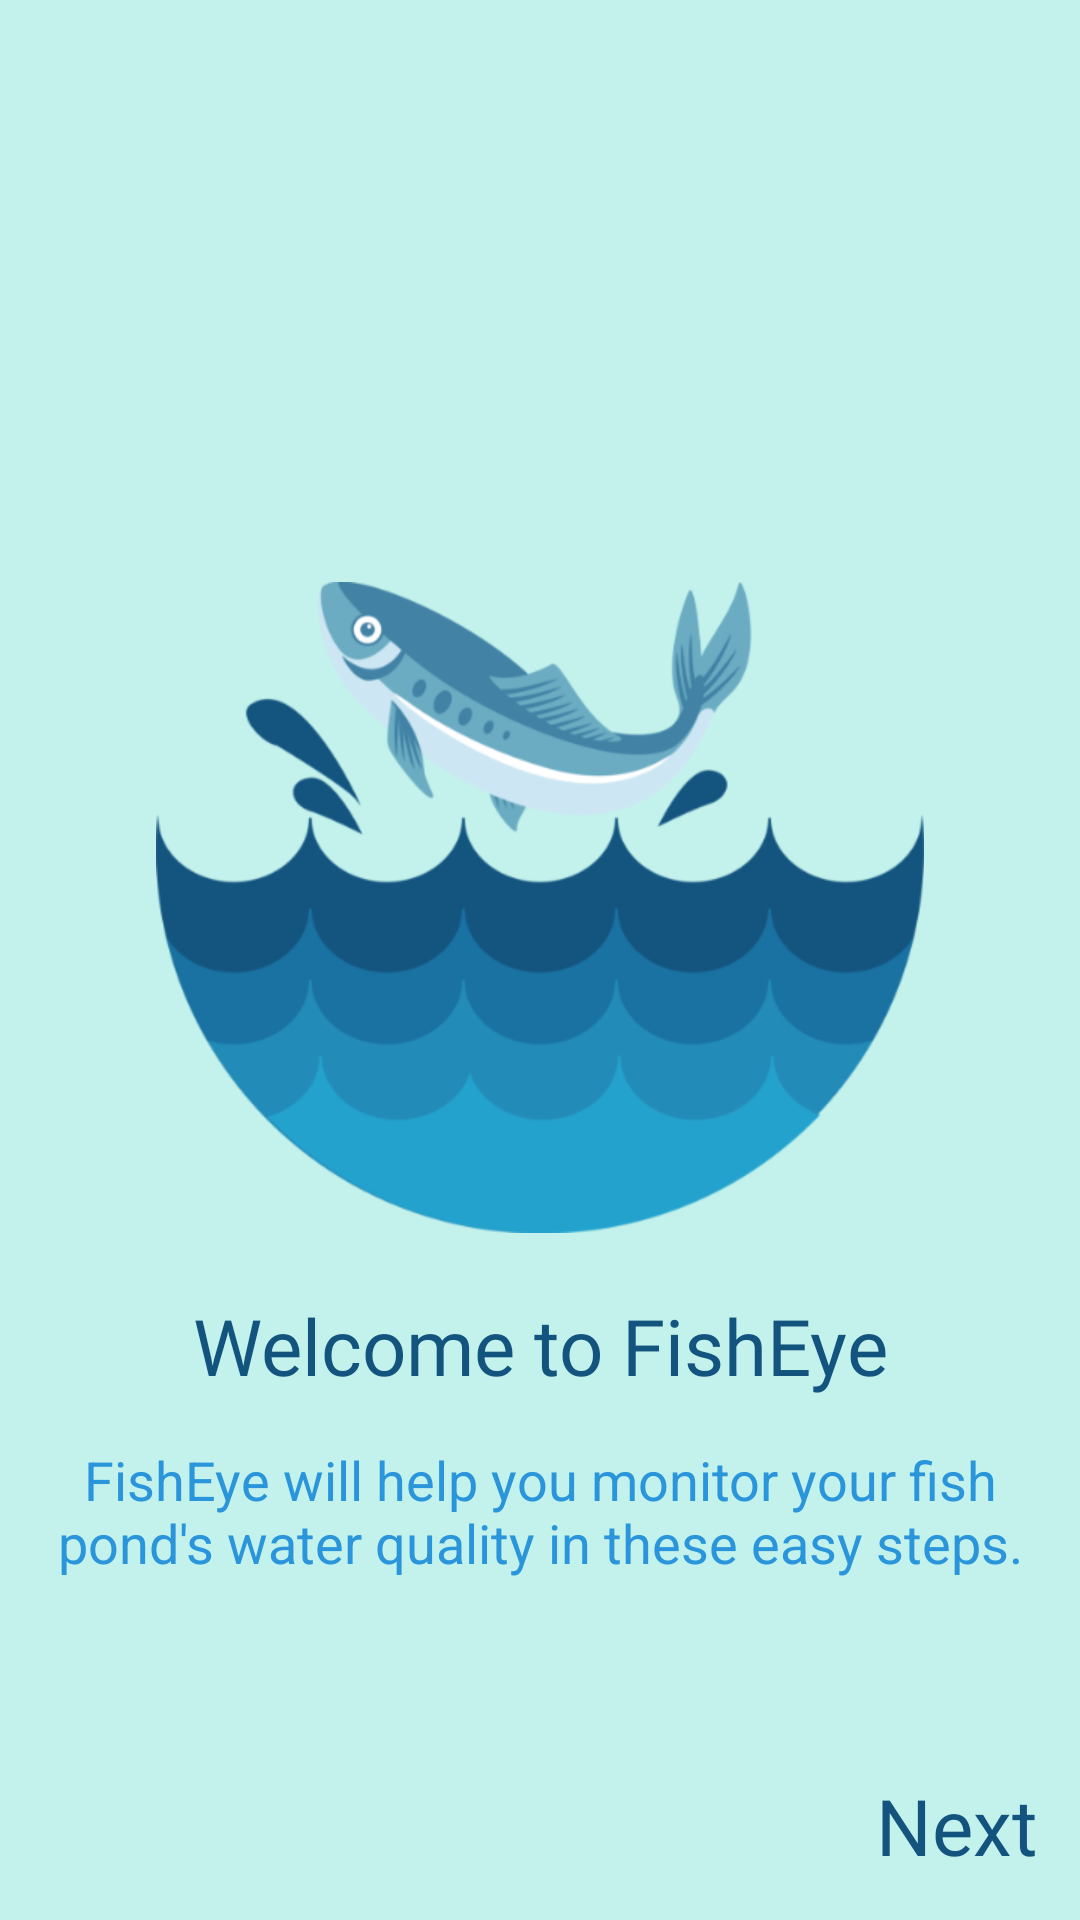

Here is an Android app screen rendered from its layout file. Give the layout XML and the strings, colors and styles it references.
<!-- AndroidManifest.xml: application theme AppTheme -->
<!-- res/layout/fragment_first.xml -->
<?xml version="1.0" encoding="utf-8"?>
<LinearLayout xmlns:android="http://schemas.android.com/apk/res/android"
    xmlns:app="http://schemas.android.com/apk/res-auto"
    xmlns:tools="http://schemas.android.com/tools"
    android:layout_width="match_parent"
    android:layout_height="match_parent"
    tools:context=".Modules.Fragments.Walkthrough.Fragments.FirstFragment"
    android:orientation="vertical"
    android:padding="14dp"
    android:background="@color/colorAccent"
    android:gravity="center">


    <ImageView
        android:id="@+id/imageView"
        android:layout_width="match_parent"
        android:layout_height="wrap_content"
        android:src="@mipmap/bg_logo"
        android:layout_marginTop="180dp"/>

    <TextView
        android:layout_width="match_parent"
        android:layout_height="wrap_content"
        android:layout_marginTop="20dp"
        style="@style/TextViewTitle"
        android:textColor="@color/colorPrimaryDark"
        android:text="Welcome to FishEye"
        android:textAlignment="center"/>

    <TextView
        android:layout_width="match_parent"
        android:layout_height="wrap_content"
        android:layout_marginTop="15dp"
        android:text="FishEye will help you monitor your fish pond's
water quality in these easy steps."
        android:textSize="18dp"
        android:textAlignment="center"
        android:textColor="@color/colorSecondary" />

    <LinearLayout
        android:layout_width="match_parent"
        android:layout_height="match_parent"
        android:orientation="horizontal">

        <TextView
            android:id="@+id/textview_intro_next"
            android:layout_width="wrap_content"
            android:layout_height="wrap_content"
            android:layout_weight="1"
            android:layout_gravity="bottom|end"
            android:gravity="bottom|end"
            style="@style/TextViewTitle"
            android:textColor="@color/colorPrimaryDark"
            android:text="Next"
            android:focusable="true"/>


    </LinearLayout>


</LinearLayout>
<!-- resources referenced by this layout -->
<resources>
  <color name="colorAccent">#c3f2ec</color>
  <color name="colorPrimaryDark">#13547f</color>
  <color name="colorSecondary">#2a95db</color>
  <!-- mipmap bg_logo: png bitmap (mipmap-xhdpi, 56957 bytes) -->
  <style name="TextViewTitle">
          <item name="android:fontFamily">@font/montserrat_semibold</item>
          <item name="android:textSize">26sp</item>
          <item name="android:textColor">@color/colorPrimary</item>
      </style>
  <style name="AppTheme" parent="Theme.AppCompat.Light.NoActionBar">
          
          <item name="colorPrimary">@color/colorPrimaryDark</item>
          <item name="colorPrimaryDark">@color/colorPrimary</item>
          <item name="colorAccent">@color/colorAccent</item>
      </style>
  <color name="colorPrimary">#80d0c7</color>
</resources>
